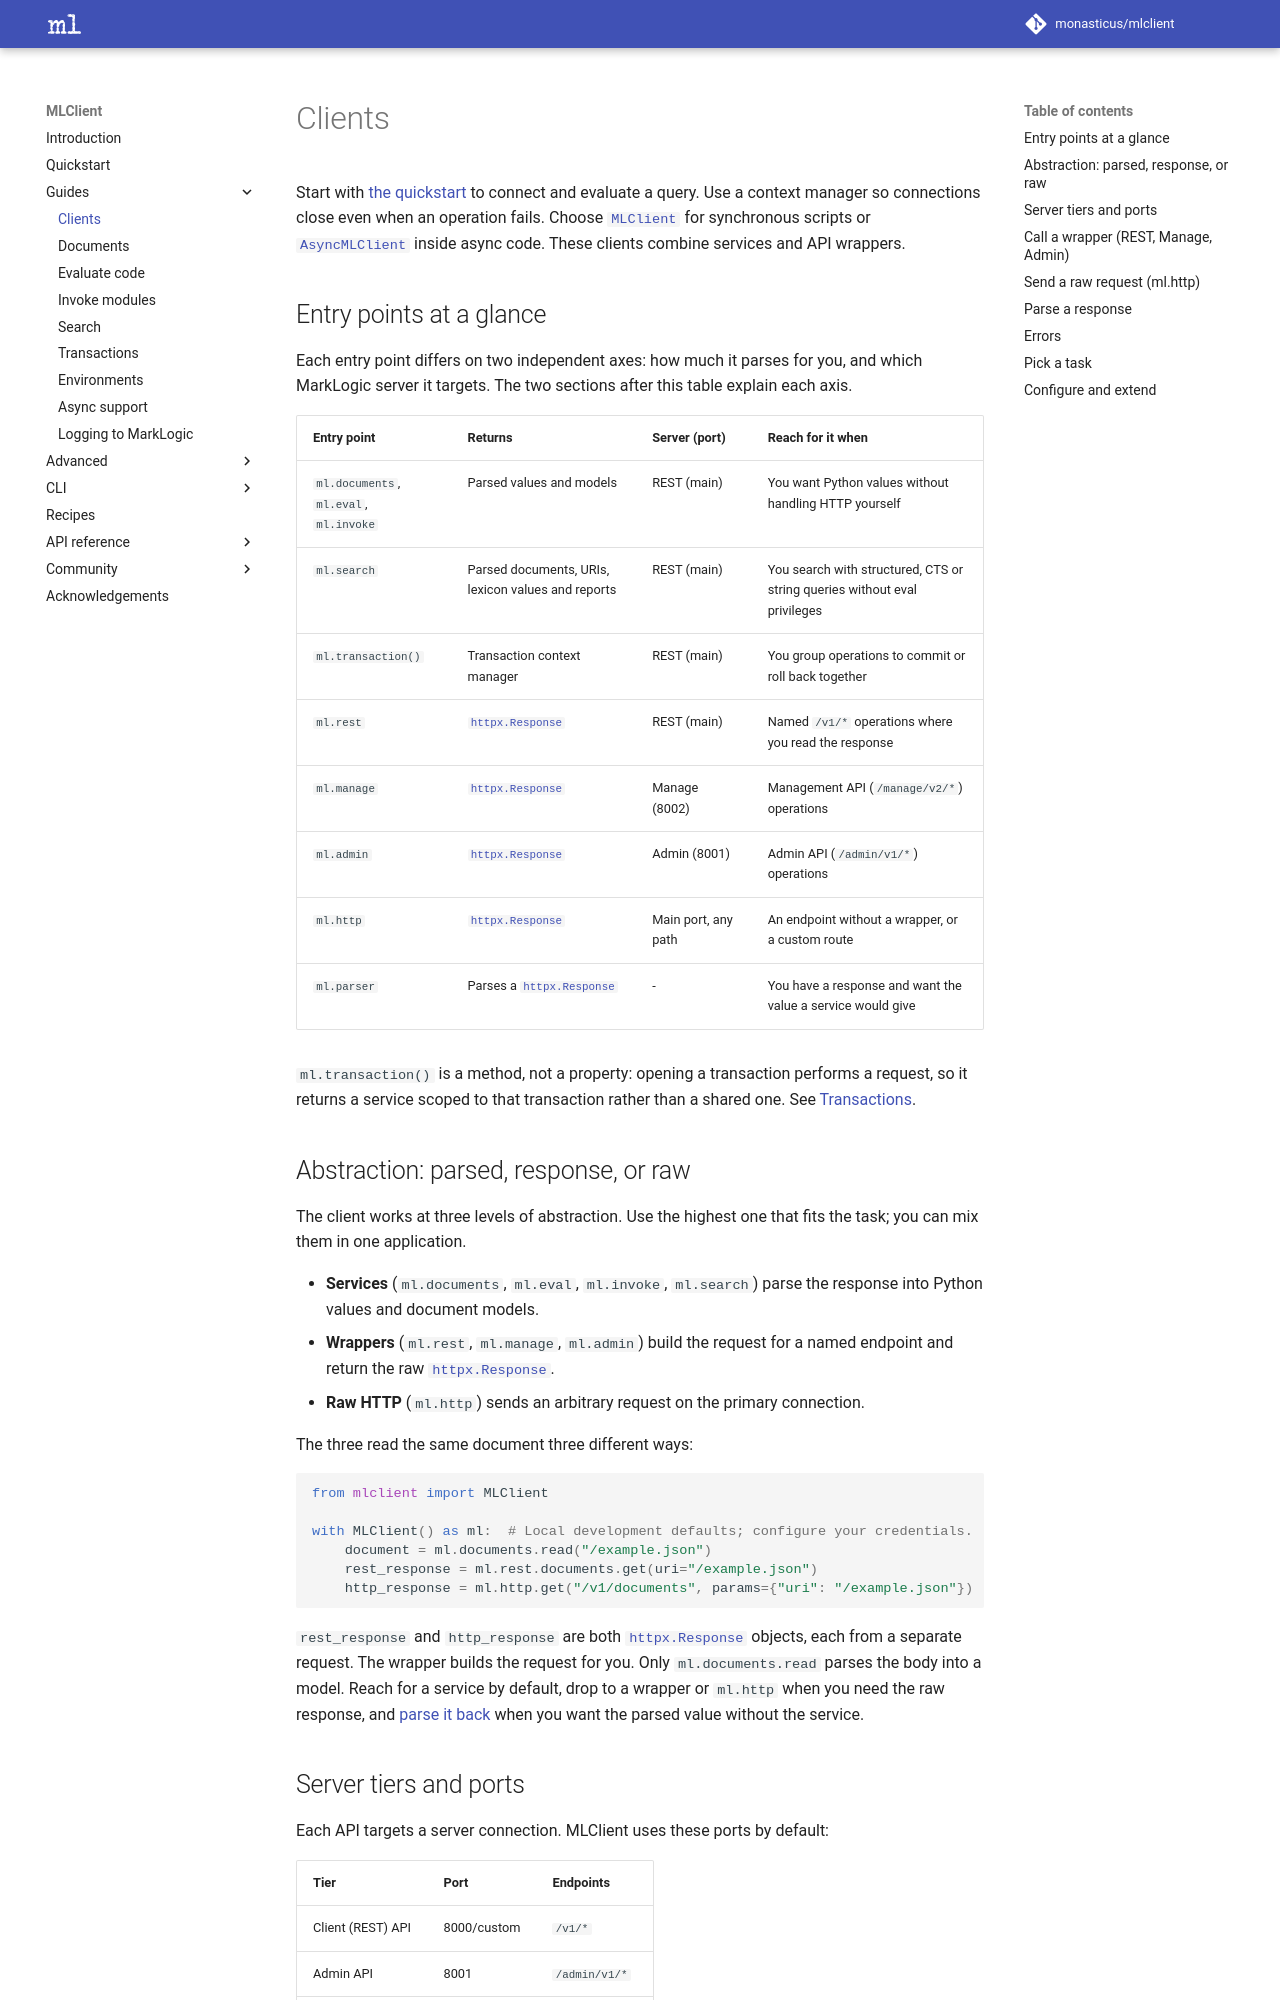

repository: monasticus/mlclient · page: dev/guides/clients/index.html · generator: mkdocs

# Clients

Start with [the quickstart](../quickstart.md) to connect and evaluate a query.
Use a context manager so connections close even when an operation fails.
Choose [`MLClient`][mlclient.MLClient] for synchronous scripts or [`AsyncMLClient`][mlclient.AsyncMLClient] inside async code.
These clients combine services and API wrappers.

## Entry points at a glance

Each entry point differs on two independent axes: how much it parses for you,
and which MarkLogic server it targets. The two sections after this table explain
each axis.

| Entry point               | Returns                    | Server (port)       | Reach for it when |
| ------------------------- | -------------------------- | ------------------- | ----------------- |
| `ml.documents`, `ml.eval`, `ml.invoke` | Parsed values and models | REST (main) | You want Python values without handling HTTP yourself |
| `ml.search`               | Parsed documents, URIs, lexicon values and reports | REST (main) | You search with structured, CTS or string queries without eval privileges |
| `ml.transaction()`        | Transaction context manager | REST (main)        | You group operations to commit or roll back together |
| `ml.rest`                 | [`httpx.Response`](https://www.python-httpx.org/api/#response)           | REST (main)         | Named `/v1/*` operations where you read the response |
| `ml.manage`               | [`httpx.Response`](https://www.python-httpx.org/api/#response)           | Manage (8002)       | Management API (`/manage/v2/*`) operations |
| `ml.admin`                | [`httpx.Response`](https://www.python-httpx.org/api/#response)           | Admin (8001)        | Admin API (`/admin/v1/*`) operations |
| `ml.http`                 | [`httpx.Response`](https://www.python-httpx.org/api/#response)           | Main port, any path | An endpoint without a wrapper, or a custom route |
| `ml.parser`               | Parses a [`httpx.Response`](https://www.python-httpx.org/api/#response)  | -                   | You have a response and want the value a service would give |

`ml.transaction()` is a method, not a property: opening a transaction performs a
request, so it returns a service scoped to that transaction rather than a shared
one. See [Transactions](transactions.md).

## Abstraction: parsed, response, or raw

The client works at three levels of abstraction. Use the highest one that fits
the task; you can mix them in one application.

- **Services** (`ml.documents`, `ml.eval`, `ml.invoke`, `ml.search`) parse the response into
  Python values and document models.
- **Wrappers** (`ml.rest`, `ml.manage`, `ml.admin`) build the request for a named
  endpoint and return the raw [`httpx.Response`](https://www.python-httpx.org/api/#response).
- **Raw HTTP** (`ml.http`) sends an arbitrary request on the primary connection.

The three read the same document three different ways:

```python
from mlclient import MLClient

with MLClient() as ml:  # Local development defaults; configure your credentials.
    document = ml.documents.read("/example.json")
    rest_response = ml.rest.documents.get(uri="/example.json")
    http_response = ml.http.get("/v1/documents", params={"uri": "/example.json"})
```

`rest_response` and `http_response` are both [`httpx.Response`](https://www.python-httpx.org/api/#response) objects, each
from a separate request. The wrapper builds the request for you. Only `ml.documents.read` parses the body into a
model. Reach for a service by default, drop to a wrapper or `ml.http` when you
need the raw response, and [parse it back](#parse-a-response) when you want the
parsed value without the service.
